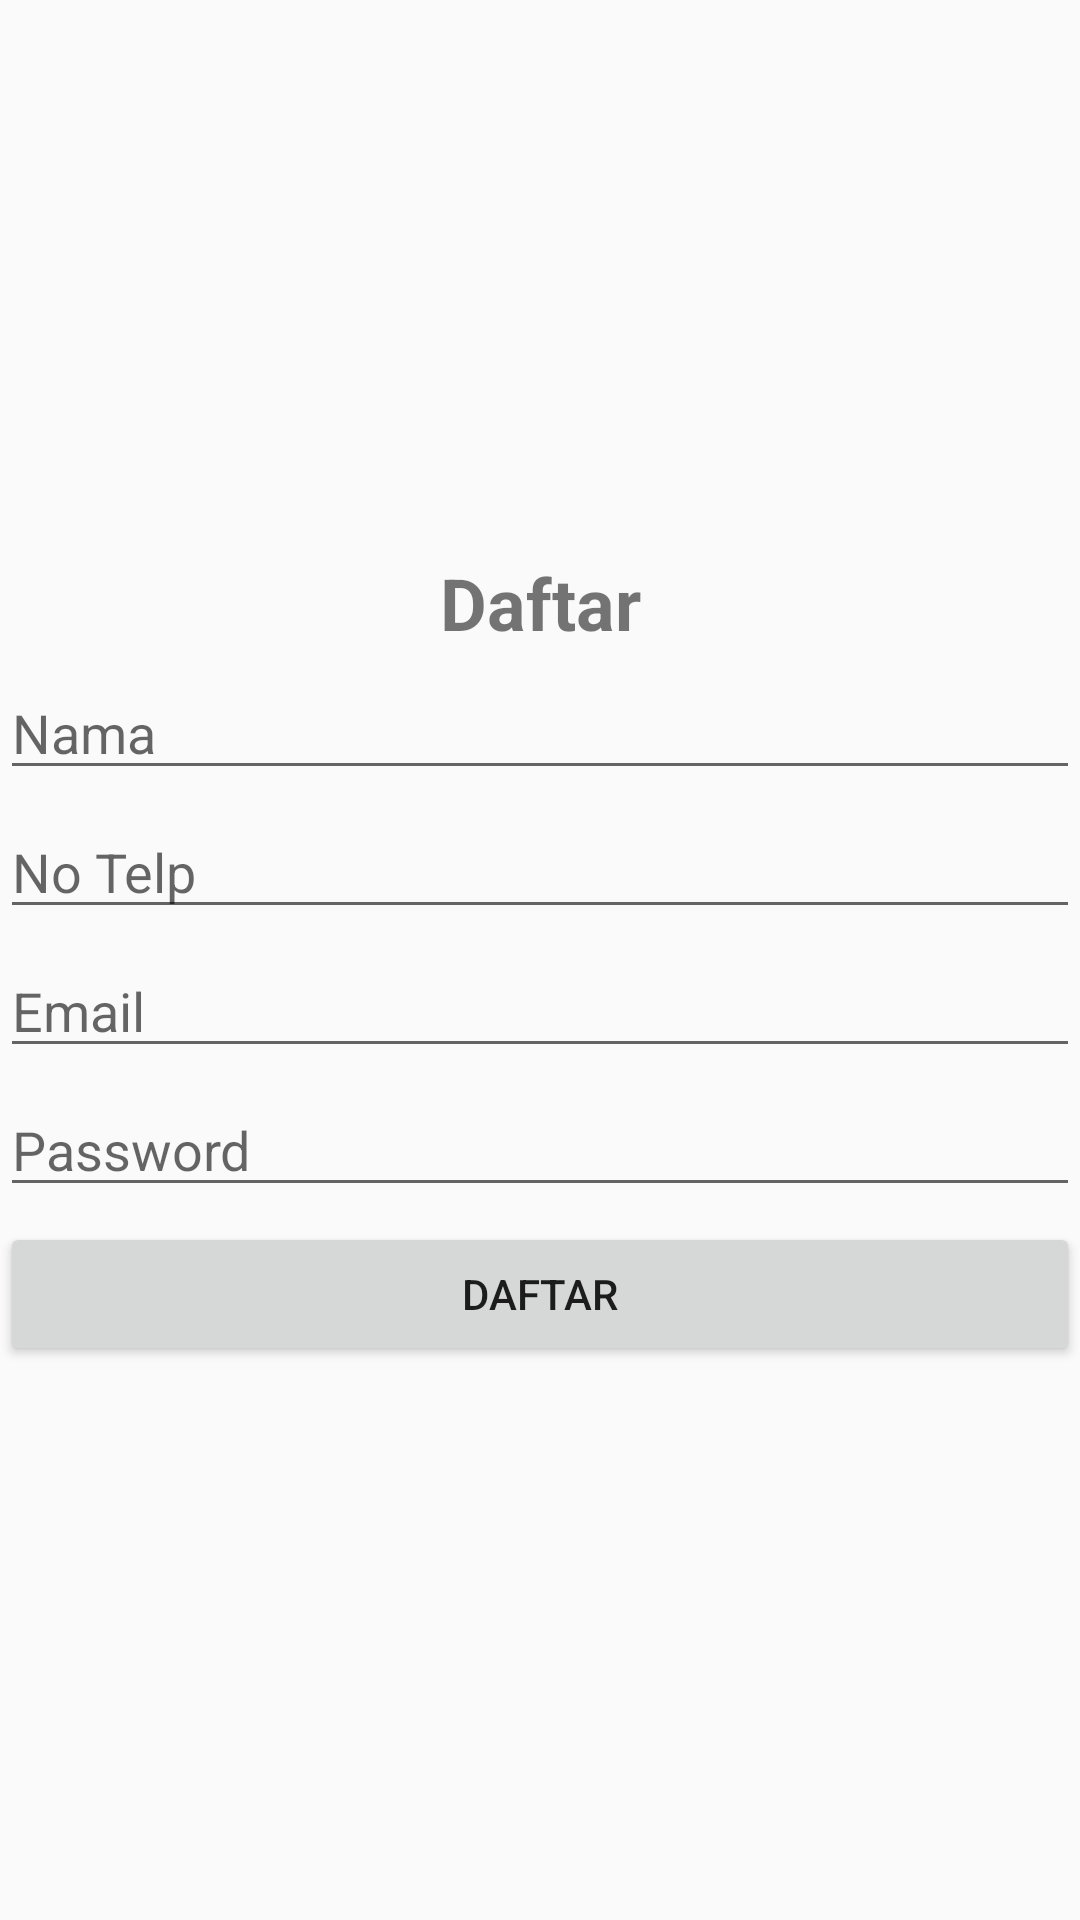

Layout XML and referenced resources for this Android screen:
<!-- AndroidManifest.xml: application theme AppTheme -->
<!-- res/layout/activity_daftar.xml -->
<?xml version="1.0" encoding="utf-8"?>
<androidx.constraintlayout.widget.ConstraintLayout xmlns:android="http://schemas.android.com/apk/res/android"
    xmlns:app="http://schemas.android.com/apk/res-auto"
    xmlns:tools="http://schemas.android.com/tools"
    android:layout_width="match_parent"
    android:layout_height="match_parent"
    tools:context=".fragments.DaftarActivity">

    <LinearLayout
        android:layout_width="match_parent"
        android:layout_height="match_parent"
        android:gravity="center"
        android:orientation="vertical">

        <TextView
            android:layout_width="match_parent"
            android:layout_height="wrap_content"
            android:layout_marginBottom="5dp"
            android:gravity="center"
            android:text="Daftar"
            android:textSize="24sp"
            android:textStyle="bold" />

        <EditText
            android:layout_width="match_parent"
            android:layout_height="wrap_content"
            android:layout_marginBottom="5dp"
            android:hint="Nama" />

        <EditText
            android:layout_width="match_parent"
            android:layout_height="wrap_content"
            android:layout_marginBottom="5dp"
            android:hint="No Telp"
            android:inputType="number" />

        <EditText
            android:layout_width="match_parent"
            android:layout_height="wrap_content"
            android:layout_marginBottom="5dp"
            android:hint="Email"
            android:inputType="number" />

        <EditText
            android:layout_width="match_parent"
            android:layout_height="wrap_content"
            android:layout_marginBottom="5dp"
            android:hint="Password"
            android:inputType="textPassword" />

        <Button
            android:id="@+id/daftar"
            android:layout_width="match_parent"
            android:layout_height="wrap_content"
            android:gravity="center"
            android:text="Daftar" />
    </LinearLayout>
</androidx.constraintlayout.widget.ConstraintLayout>
<!-- resources referenced by this layout -->
<resources>
  <style name="AppTheme" parent="Theme.AppCompat.Light.DarkActionBar">
          
          <item name="colorPrimary">@color/color2</item>
          <item name="colorPrimaryDark">@color/colorPrimaryDark</item>
          <item name="colorAccent">@color/colorAccent</item>
      </style>
  <color name="colorPrimaryDark">#00574B</color>
  <color name="colorAccent">#D81B60</color>
</resources>
